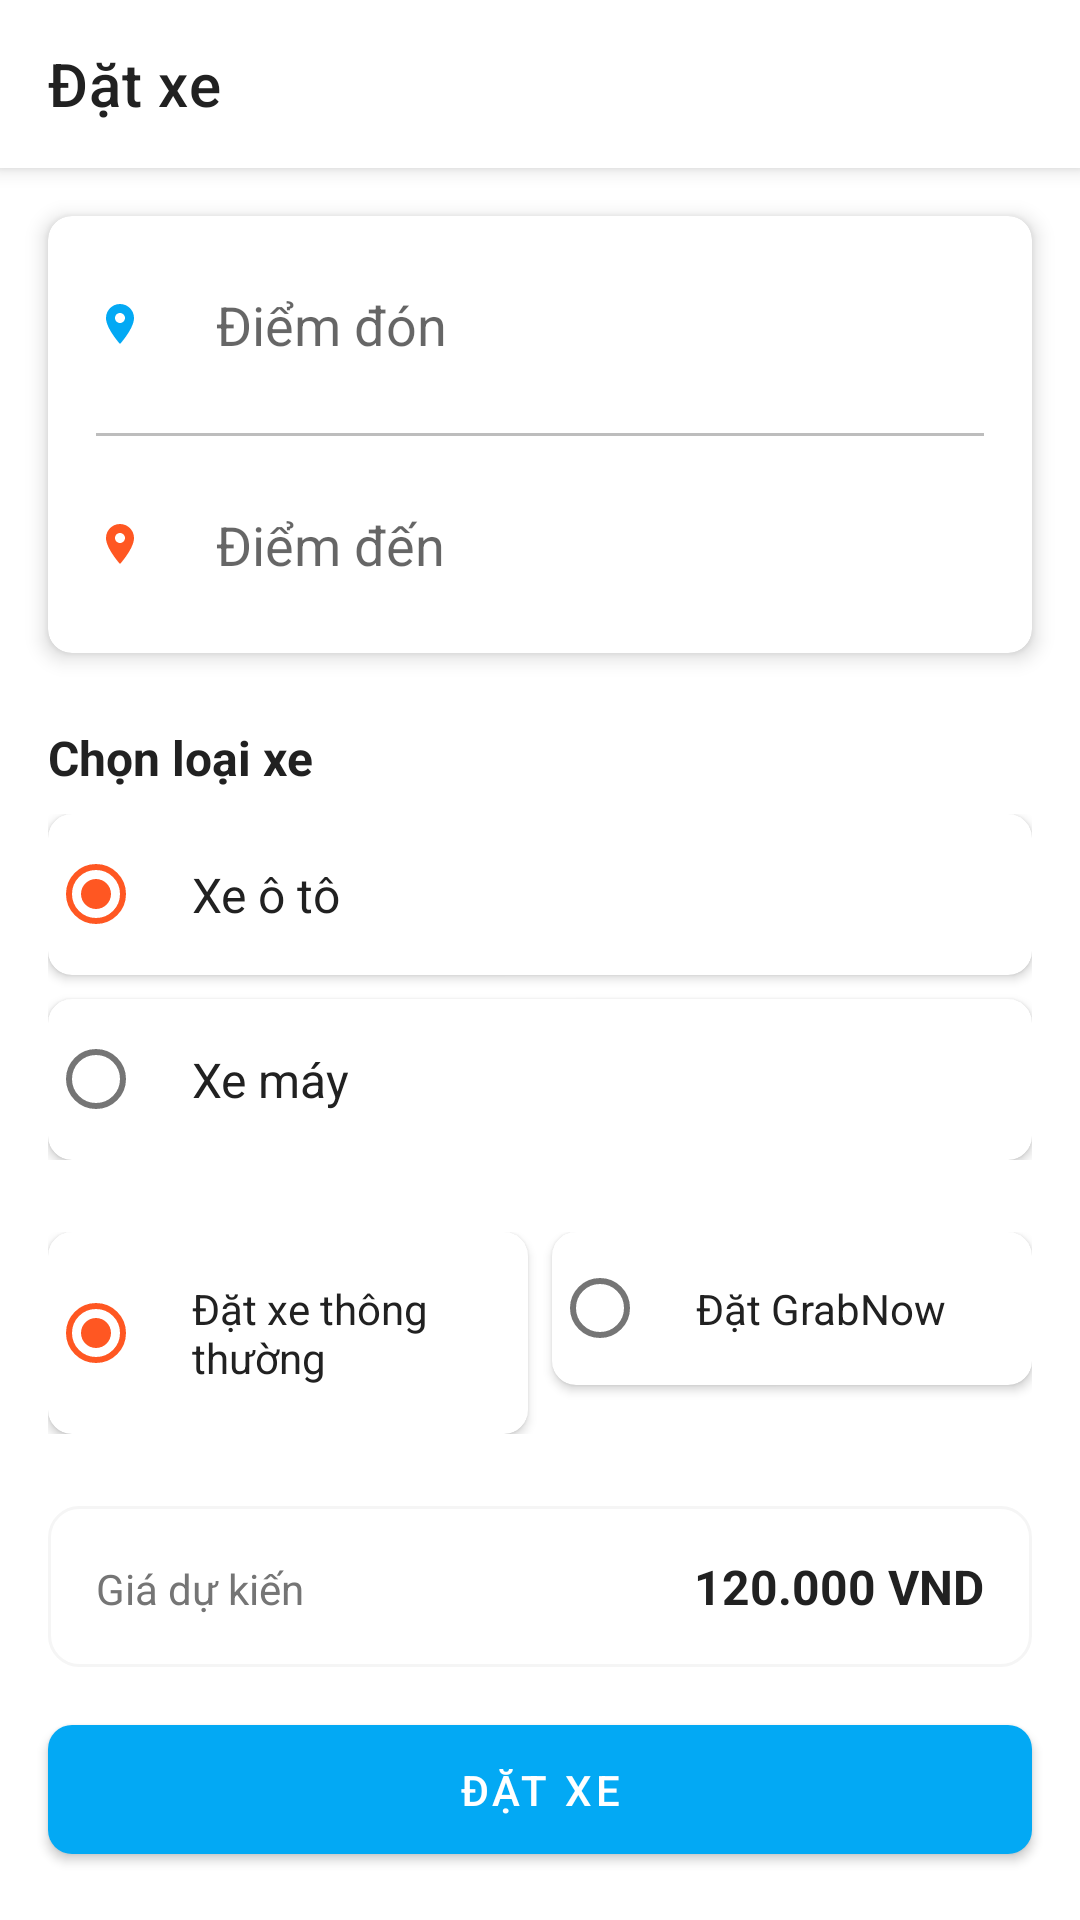

Reconstruct the res/layout file that produces this screen, plus the resources it refers to.
<!-- AndroidManifest.xml: application theme Theme.QuangMetRoi -->
<!-- res/layout/activity_booking.xml -->
<?xml version="1.0" encoding="utf-8"?>
<androidx.constraintlayout.widget.ConstraintLayout xmlns:android="http://schemas.android.com/apk/res/android"
    xmlns:app="http://schemas.android.com/apk/res-auto"
    android:layout_width="match_parent"
    android:layout_height="match_parent">

    <androidx.appcompat.widget.Toolbar
        android:id="@+id/toolbar"
        android:layout_width="match_parent"
        android:layout_height="?attr/actionBarSize"
        android:background="@color/white"
        android:elevation="4dp"
        app:layout_constraintEnd_toEndOf="parent"
        app:layout_constraintStart_toStartOf="parent"
        app:layout_constraintTop_toTopOf="parent"
        app:title="@string/booking" />

    <androidx.cardview.widget.CardView
        android:id="@+id/card_location"
        android:layout_width="match_parent"
        android:layout_height="wrap_content"
        android:layout_margin="16dp"
        app:cardCornerRadius="8dp"
        app:cardElevation="4dp"
        app:layout_constraintEnd_toEndOf="parent"
        app:layout_constraintStart_toStartOf="parent"
        app:layout_constraintTop_toBottomOf="@+id/toolbar">

        <LinearLayout
            android:layout_width="match_parent"
            android:layout_height="wrap_content"
            android:orientation="vertical"
            android:padding="16dp">

            <LinearLayout
                android:layout_width="match_parent"
                android:layout_height="wrap_content"
                android:layout_marginBottom="16dp"
                android:gravity="center_vertical"
                android:orientation="horizontal">

                <View
                    android:layout_width="16dp"
                    android:layout_height="16dp"
                    android:layout_marginEnd="16dp"
                    android:background="@drawable/ic_location_pickup" />

                <com.google.android.material.textfield.TextInputEditText
                    android:id="@+id/et_pickup"
                    android:layout_width="match_parent"
                    android:layout_height="wrap_content"
                    android:background="@null"
                    android:hint="@string/pickup_location"
                    android:inputType="text"
                    android:padding="8dp" />
            </LinearLayout>

            <View
                android:layout_width="match_parent"
                android:layout_height="1dp"
                android:background="@color/divider" />

            <LinearLayout
                android:layout_width="match_parent"
                android:layout_height="wrap_content"
                android:layout_marginTop="16dp"
                android:gravity="center_vertical"
                android:orientation="horizontal">

                <View
                    android:layout_width="16dp"
                    android:layout_height="16dp"
                    android:layout_marginEnd="16dp"
                    android:background="@drawable/ic_location_dropoff" />

                <com.google.android.material.textfield.TextInputEditText
                    android:id="@+id/et_dropoff"
                    android:layout_width="match_parent"
                    android:layout_height="wrap_content"
                    android:background="@null"
                    android:hint="@string/dropoff_location"
                    android:inputType="text"
                    android:padding="8dp" />
            </LinearLayout>
        </LinearLayout>
    </androidx.cardview.widget.CardView>

    <TextView
        android:id="@+id/tv_vehicle_title"
        android:layout_width="wrap_content"
        android:layout_height="wrap_content"
        android:layout_marginStart="16dp"
        android:layout_marginTop="24dp"
        android:text="@string/choose_vehicle"
        android:textColor="@color/primary_text"
        android:textSize="16sp"
        android:textStyle="bold"
        app:layout_constraintStart_toStartOf="parent"
        app:layout_constraintTop_toBottomOf="@+id/card_location" />

    <RadioGroup
        android:id="@+id/rg_vehicle"
        android:layout_width="match_parent"
        android:layout_height="wrap_content"
        android:layout_marginHorizontal="16dp"
        android:layout_marginTop="8dp"
        android:orientation="vertical"
        app:layout_constraintEnd_toEndOf="parent"
        app:layout_constraintStart_toStartOf="parent"
        app:layout_constraintTop_toBottomOf="@+id/tv_vehicle_title">

        <androidx.cardview.widget.CardView
            android:layout_width="match_parent"
            android:layout_height="wrap_content"
            android:layout_marginBottom="8dp"
            app:cardCornerRadius="8dp"
            app:cardElevation="2dp">

            <RadioButton
                android:id="@+id/rb_car"
                android:layout_width="match_parent"
                android:layout_height="wrap_content"
                android:background="?attr/selectableItemBackground"
                android:checked="true"
                android:padding="16dp"
                android:text="@string/car"
                android:textColor="@color/primary_text"
                android:textSize="16sp" />
        </androidx.cardview.widget.CardView>

        <androidx.cardview.widget.CardView
            android:layout_width="match_parent"
            android:layout_height="wrap_content"
            app:cardCornerRadius="8dp"
            app:cardElevation="2dp">

            <RadioButton
                android:id="@+id/rb_bike"
                android:layout_width="match_parent"
                android:layout_height="wrap_content"
                android:background="?attr/selectableItemBackground"
                android:padding="16dp"
                android:text="@string/bike"
                android:textColor="@color/primary_text"
                android:textSize="16sp" />
        </androidx.cardview.widget.CardView>
    </RadioGroup>

    <RadioGroup
        android:id="@+id/rg_booking_type"
        android:layout_width="match_parent"
        android:layout_height="wrap_content"
        android:layout_marginHorizontal="16dp"
        android:layout_marginTop="24dp"
        android:orientation="horizontal"
        app:layout_constraintEnd_toEndOf="parent"
        app:layout_constraintStart_toStartOf="parent"
        app:layout_constraintTop_toBottomOf="@+id/rg_vehicle">

        <androidx.cardview.widget.CardView
            android:layout_width="0dp"
            android:layout_height="wrap_content"
            android:layout_marginEnd="8dp"
            android:layout_weight="1"
            app:cardCornerRadius="8dp"
            app:cardElevation="2dp">

            <RadioButton
                android:id="@+id/rb_normal"
                android:layout_width="match_parent"
                android:layout_height="wrap_content"
                android:background="?attr/selectableItemBackground"
                android:checked="true"
                android:padding="16dp"
                android:text="@string/normal_booking"
                android:textColor="@color/primary_text" />
        </androidx.cardview.widget.CardView>

        <androidx.cardview.widget.CardView
            android:layout_width="0dp"
            android:layout_height="wrap_content"
            android:layout_weight="1"
            app:cardCornerRadius="8dp"
            app:cardElevation="2dp">

            <RadioButton
                android:id="@+id/rb_grab_now"
                android:layout_width="match_parent"
                android:layout_height="wrap_content"
                android:background="?attr/selectableItemBackground"
                android:padding="16dp"
                android:text="@string/grab_now"
                android:textColor="@color/primary_text" />
        </androidx.cardview.widget.CardView>
    </RadioGroup>

    <LinearLayout
        android:id="@+id/price_info"
        android:layout_width="match_parent"
        android:layout_height="wrap_content"
        android:layout_marginHorizontal="16dp"
        android:layout_marginTop="24dp"
        android:background="@drawable/card_background"
        android:orientation="horizontal"
        android:padding="16dp"
        app:layout_constraintEnd_toEndOf="parent"
        app:layout_constraintStart_toStartOf="parent"
        app:layout_constraintTop_toBottomOf="@+id/rg_booking_type">

        <TextView
            android:layout_width="wrap_content"
            android:layout_height="wrap_content"
            android:text="@string/estimated_fare"
            android:textColor="@color/secondary_text"
            android:textSize="14sp" />

        <TextView
            android:id="@+id/tv_price"
            android:layout_width="match_parent"
            android:layout_height="wrap_content"
            android:gravity="end"
            android:text="120.000 VND"
            android:textColor="@color/primary_text"
            android:textSize="16sp"
            android:textStyle="bold" />
    </LinearLayout>

    <com.google.android.material.button.MaterialButton
        android:id="@+id/btn_book"
        style="@style/AppButton.Primary"
        android:layout_width="match_parent"
        android:layout_height="wrap_content"
        android:layout_margin="16dp"
        android:paddingVertical="12dp"
        android:text="@string/booking"
        app:layout_constraintBottom_toBottomOf="parent"
        app:layout_constraintEnd_toEndOf="parent"
        app:layout_constraintStart_toStartOf="parent" />

</androidx.constraintlayout.widget.ConstraintLayout>
<!-- resources referenced by this layout -->
<resources>
  <color name="divider">#BDBDBD</color>
  <color name="primary_text">#212121</color>
  <color name="secondary_text">#757575</color>
  <color name="white">#FFFFFF</color>
  <!-- drawable card_background (drawable) -->
  <?xml version="1.0" encoding="utf-8"?>
  <shape xmlns:android="http://schemas.android.com/apk/res/android"
      android:shape="rectangle">
      <corners android:radius="10dp" />
      <solid android:color="@color/white" />
      <stroke
          android:width="1dp"
          android:color="@color/gray_light" />
  </shape>
  <!-- drawable ic_location_dropoff (drawable) -->
  <?xml version="1.0" encoding="utf-8"?>
  <vector xmlns:android="http://schemas.android.com/apk/res/android"
      android:width="24dp"
      android:height="24dp"
      android:viewportWidth="24"
      android:viewportHeight="24">
      <path
          android:fillColor="@color/accent"
          android:pathData="M12,2C8.13,2 5,5.13 5,9c0,5.25 7,13 7,13s7,-7.75 7,-13c0,-3.87 -3.13,-7 -7,-7zM12,11.5c-1.38,0 -2.5,-1.12 -2.5,-2.5s1.12,-2.5 2.5,-2.5 2.5,1.12 2.5,2.5 -1.12,2.5 -2.5,2.5z" />
  </vector>
  <!-- drawable ic_location_pickup (drawable) -->
  <?xml version="1.0" encoding="utf-8"?>
  <vector xmlns:android="http://schemas.android.com/apk/res/android"
      android:width="24dp"
      android:height="24dp"
      android:viewportWidth="24"
      android:viewportHeight="24">
      <path
          android:fillColor="@color/primary"
          android:pathData="M12,2C8.13,2 5,5.13 5,9c0,5.25 7,13 7,13s7,-7.75 7,-13c0,-3.87 -3.13,-7 -7,-7zM12,11.5c-1.38,0 -2.5,-1.12 -2.5,-2.5s1.12,-2.5 2.5,-2.5 2.5,1.12 2.5,2.5 -1.12,2.5 -2.5,2.5z" />
  </vector>
  <string name="bike">Xe máy</string>
  <string name="booking">Đặt xe</string>
  <string name="car">Xe ô tô</string>
  <string name="choose_vehicle">Chọn loại xe</string>
  <string name="dropoff_location">Điểm đến</string>
  <string name="estimated_fare">Giá dự kiến</string>
  <string name="grab_now">Đặt GrabNow</string>
  <string name="normal_booking">Đặt xe thông thường</string>
  <string name="pickup_location">Điểm đón</string>
  <style name="AppButton.Primary">
          <item name="backgroundTint">@color/primary</item>
      </style>
  <style name="Theme.QuangMetRoi" parent="Theme.MaterialComponents.Light.NoActionBar">
          
          <item name="colorPrimary">@color/primary</item>
          <item name="colorPrimaryVariant">@color/primary_dark</item>
          <item name="colorOnPrimary">@color/white</item>
          
          <item name="colorSecondary">@color/accent</item>
          <item name="colorSecondaryVariant">@color/accent</item>
          <item name="colorOnSecondary">@color/white</item>
          
          <item name="android:statusBarColor">@color/primary_dark</item>
          
          <item name="android:windowBackground">@color/white</item>
          <item name="android:textColorPrimary">@color/primary_text</item>
          <item name="android:textColorSecondary">@color/secondary_text</item>
      </style>
  <color name="gray_light">#F5F5F5</color>
  <color name="accent">#FF5722</color>
  <color name="primary">#03A9F4</color>
  <color name="primary_dark">#0288D1</color>
</resources>
